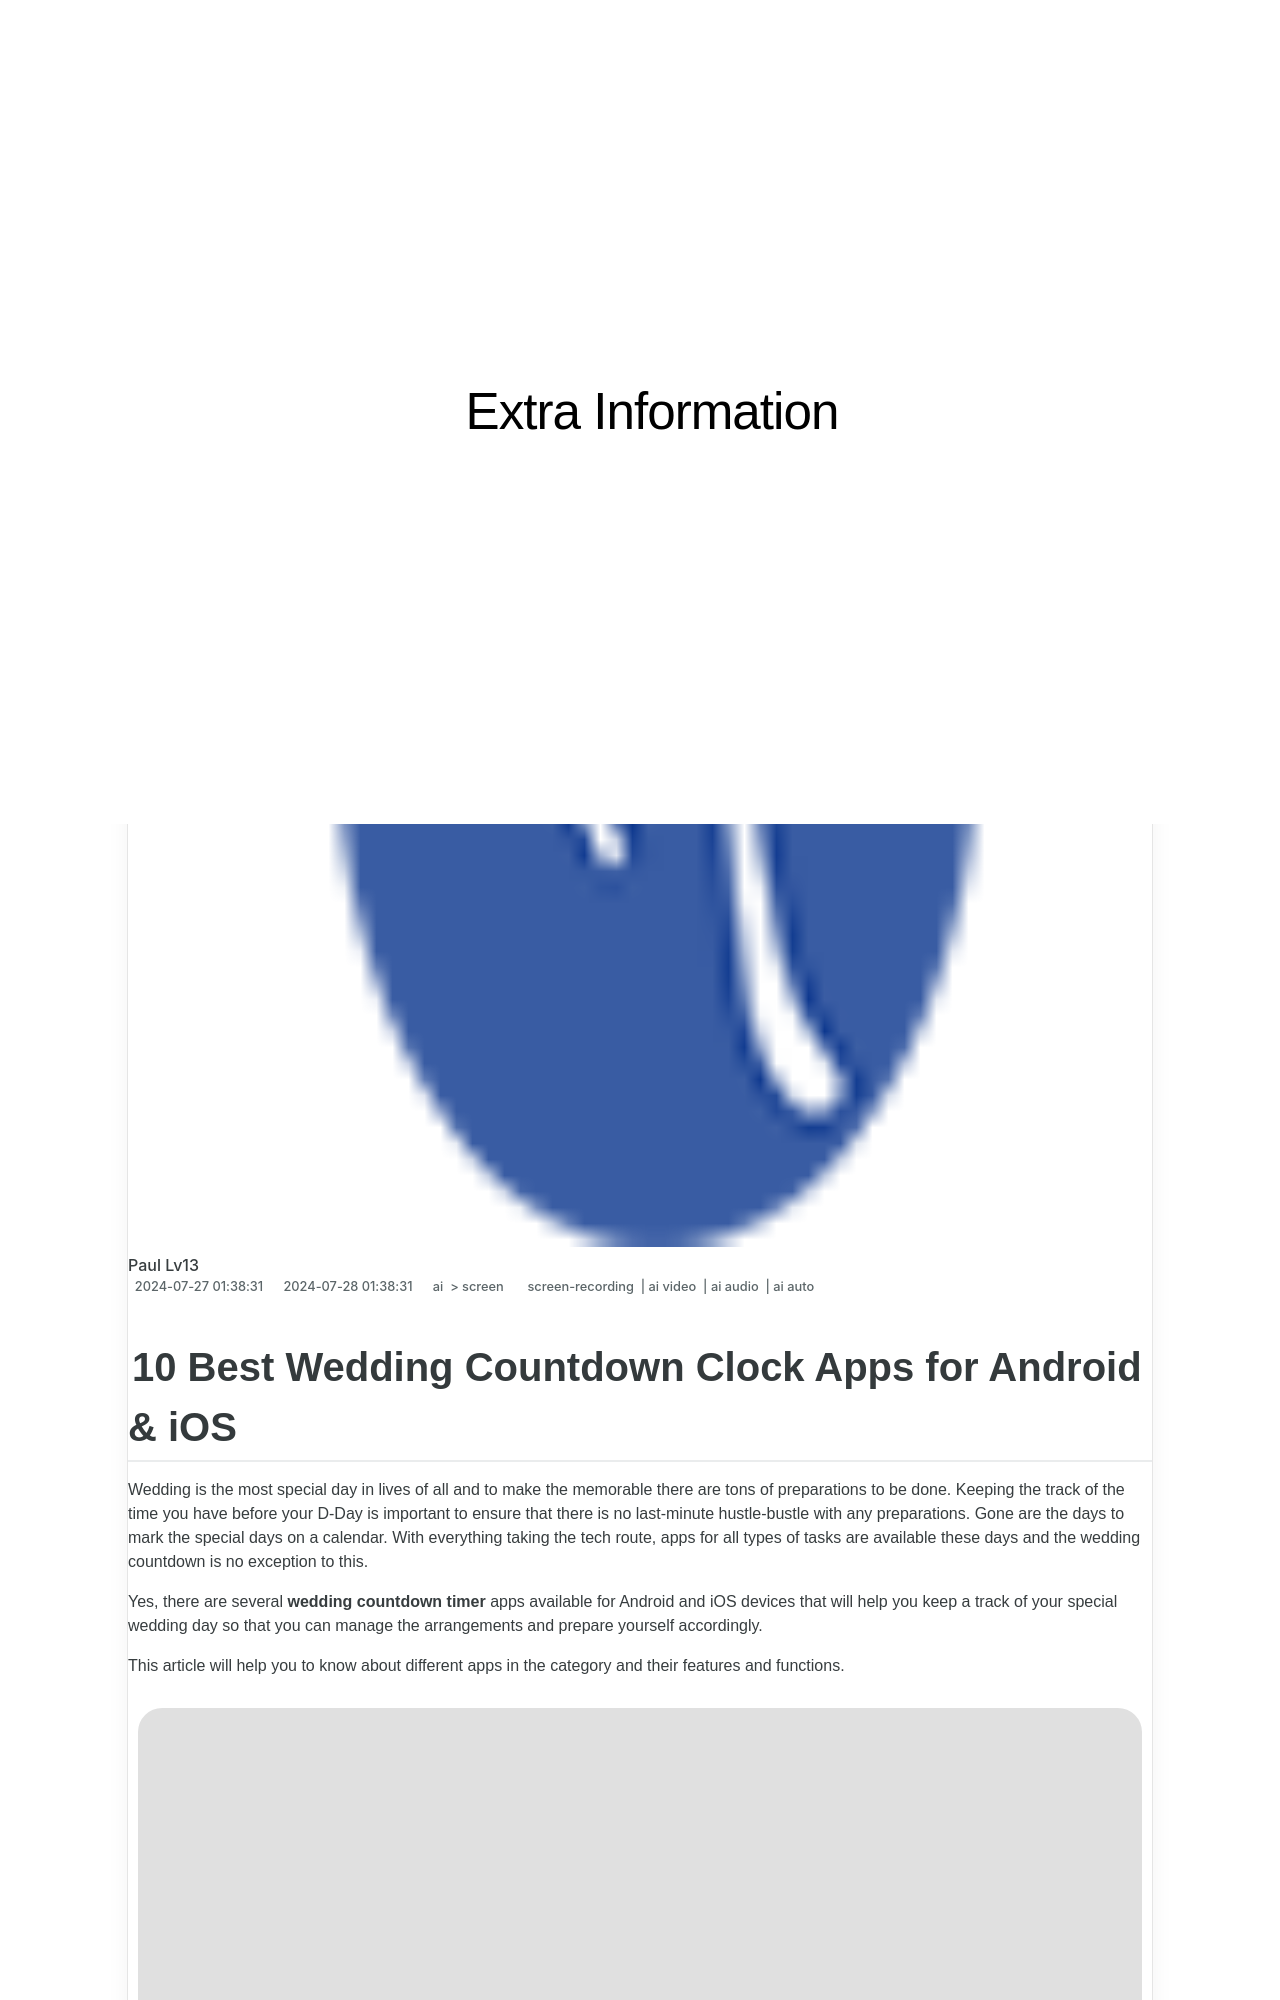

repository: techidaily/site-extra-information · page: 10-best-wedding-countdown-clock-apps-for-android-and-ios/index.html · generator: jekyll

---
title: "10 Best Wedding Countdown Clock Apps for Android & iOS"
date: 2024-07-27T01:38:31.126Z
updated: 2024-07-28T01:38:31.126Z
tags: 
  - screen-recording
  - ai video
  - ai audio
  - ai auto
categories: 
  - ai
  - screen
description: "This Article Describes 10 Best Wedding Countdown Clock Apps for Android & iOS"
excerpt: "This Article Describes 10 Best Wedding Countdown Clock Apps for Android & iOS"
keywords: "Top Wedding Apps,Ultimate Countdown Clock,Wedding App Selection,Best Clock Apps,Premium Wedding Timers,Android Wedding Apps,IOS Timers for Nuptials"
thumbnail: https://thmb.techidaily.com/895e63c00991de11c3a5bb60d914f7ce63bcb7f1c27750a5c3c9cc5c0ae68538.jpg
---

## 10 Best Wedding Countdown Clock Apps for Android & iOS

Wedding is the most special day in lives of all and to make the memorable there are tons of preparations to be done. Keeping the track of the time you have before your D-Day is important to ensure that there is no last-minute hustle-bustle with any preparations. Gone are the days to mark the special days on a calendar. With everything taking the tech route, apps for all types of tasks are available these days and the wedding countdown is no exception to this.

Yes, there are several **wedding countdown timer** apps available for Android and iOS devices that will help you keep a track of your special wedding day so that you can manage the arrangements and prepare yourself accordingly.

This article will help you to know about different apps in the category and their features and functions.

![wedding countdown clock app](https://images.wondershare.com/filmora/article-images/2022/09/10-best-wedding-countdown-clock-apps-for-android-and-ios-01.jpg)
